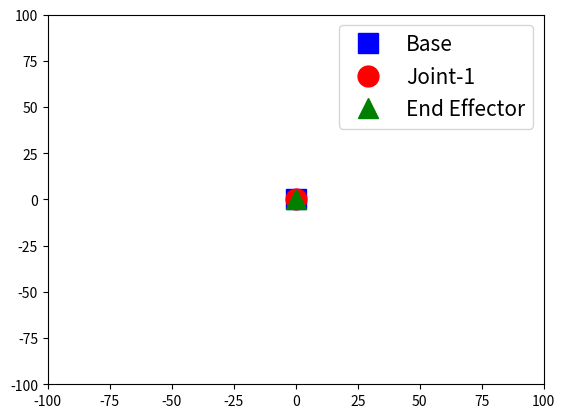

Reproduce this figure in Python.
import matplotlib.pyplot as plt
import numpy as np

# Define a function to compute the arm configuration
def compute_arm_config(link1_length, link2_length, joint0_angle, joint1_angle):
    # TODO: compute the (x, y) position of the p1 joint and the end effector at p2.  
    joint1_x = 0
    joint1_y = 0
    p2_x = 0
    p2_y = 0
    return joint1_x, joint1_y, p2_x, p2_y
    
# Generate random link lengths and joint angles
# Note: because these are randomly generated on each run
# Every time you run the code you'll get a different result!
link1_length = np.random.random() * 30 + 20
link2_length = np.random.random() * 30 + 20
joint0_angle = np.random.random() * 2 * np.pi
joint1_angle = np.random.random() * 2 * np.pi

joint1_x, joint1_y, p2_x, p2_y = compute_arm_config(link1_length, link2_length, joint0_angle, joint1_angle)

print("joint0_angle =", round(joint0_angle * 180 / np.pi, 1), "degrees") 
print("joint1_angle =", round(joint1_angle * 180 / np.pi, 1),"degrees") 
print("End Effector at x =", round(p2_x, 1),"y =", round(p2_y, 1))
base_x = 0
base_y = 0
# Plot the links
plt.plot([base_x, joint1_x, p2_x], [base_y, joint1_y, p2_y])
# Plot the base as a blue square
plt.plot(base_x, base_y, 'bs', markersize=15, label='Base')
# Plot Joint-1 as a red circle
plt.plot(joint1_x, joint1_y, 'ro', markersize=15, label='Joint-1')
# Plot End Effector as a green triangle
plt.plot(p2_x, p2_y, 'g^', markersize=15, label='End Effector')
plt.xlim(-100, 100)
plt.ylim(-100, 100)
plt.legend(fontsize=15)
#plt.show() Uncomment to run locally